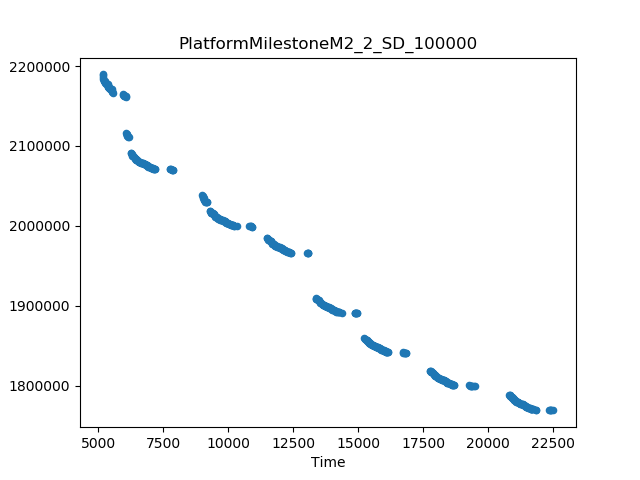

Data behind this chart, as committed beside it:
Time, Cost
5173, 2189628
22509, 1769022
13361, 1909618
13091, 1965476
9005, 2039142
7869, 2069997
6086, 2116633
6062, 2161944
17760, 1818701
16831, 1840587
20800, 1788305
19474, 1799367
15226, 1859858
14965, 1890405
10909, 1999031
11495, 1984354
6191, 2111055
6265, 2091341
13030, 1966048
12421, 1966180
19267, 1800512
14392, 1891441
16733, 1841702
10341, 2000012
7190, 2071086
7772, 2070995
18686, 1800551
16152, 1841757
9196, 2029366
9305, 2018301
22335, 1769841
10817, 1999884
21836, 1770091
5584, 2166782
5943, 2165036
14868, 1891437
5203, 2183736
5196, 2186977
5540, 2170912
9059, 2035278
9075, 2032239
14281, 1891704
5468, 2171805
9018, 2037120
5187, 2188643
10230, 2000123
5218, 2181978
21534, 1772578
19469, 1799425
5553, 2167656
22404, 1769137
21726, 1770208
19364, 1799544
21831, 1770147
6098, 2115543
17868, 1816200
6309, 2089125
5378, 2176264
6403, 2085391
6132, 2112184
... 440 more rows
